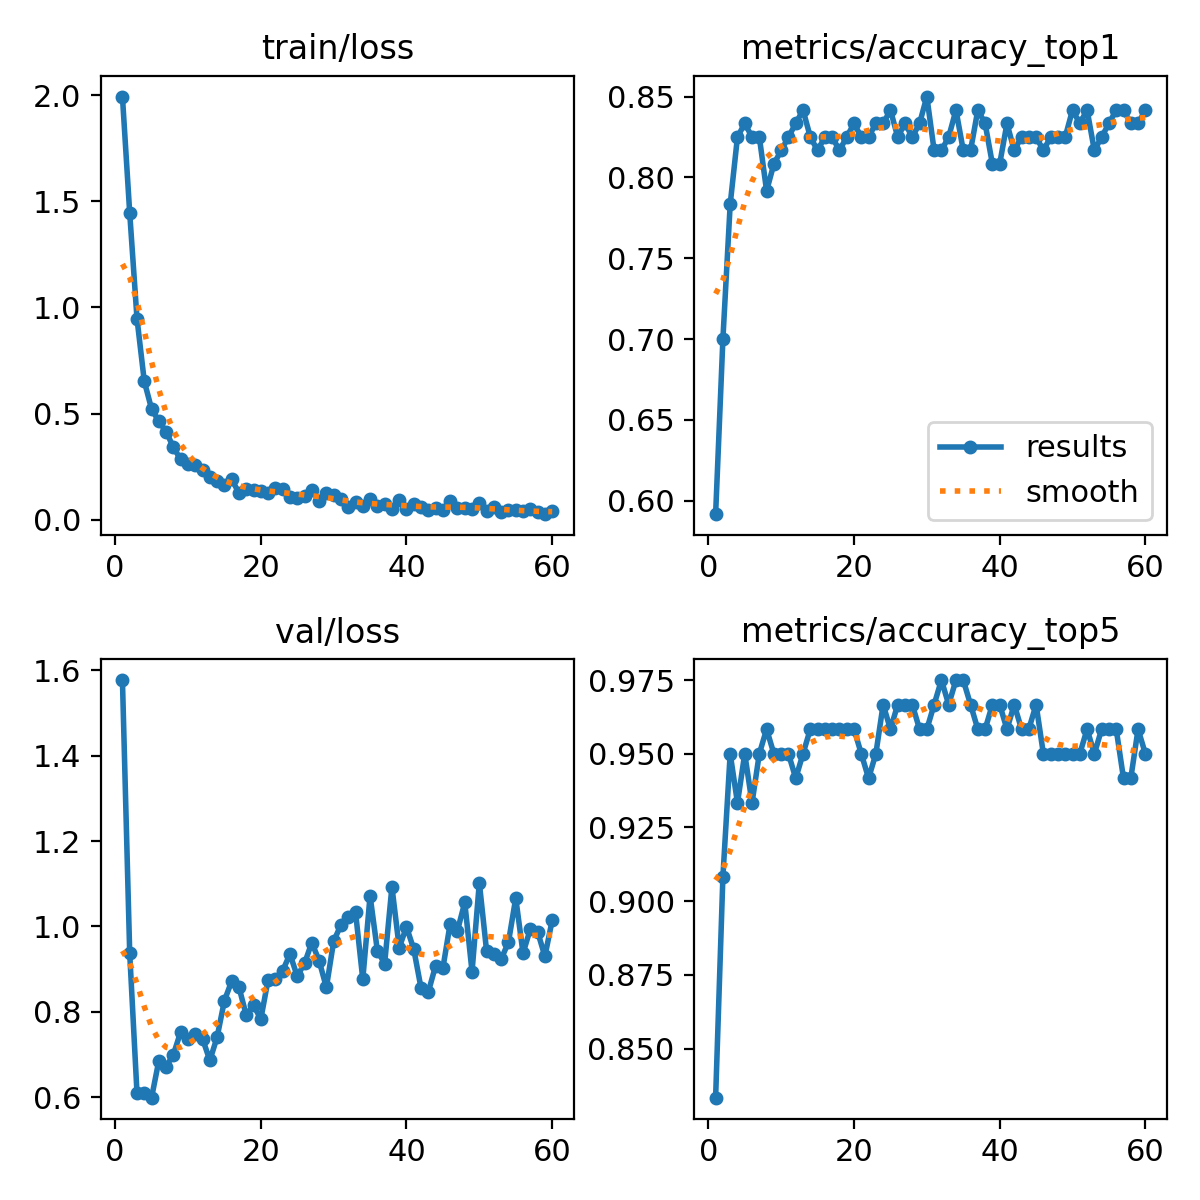

The table this chart was drawn from, first rows:
epoch, time, train/loss, metrics/accuracy_top1, metrics/accuracy_top5, val/loss, lr/pg0, lr/pg1, lr/pg2
1, 34.6, 1.995, 0.5917, 0.8333, 1.577, 0.000273, 0.000273, 0.000273
2, 69.6, 1.445, 0.7, 0.9083, 0.9371, 0.0005416, 0.0005416, 0.0005416
3, 105.4, 0.9476, 0.7833, 0.95, 0.6096, 0.000801, 0.000801, 0.000801
4, 139.9, 0.6522, 0.825, 0.9333, 0.61, 0.0007918, 0.0007918, 0.0007918
5, 173.6, 0.5215, 0.8333, 0.95, 0.599, 0.000778, 0.000778, 0.000778
6, 207.2, 0.4631, 0.825, 0.9333, 0.6857, 0.0007643, 0.0007643, 0.0007643
7, 240.6, 0.4149, 0.825, 0.95, 0.6716, 0.0007505, 0.0007505, 0.0007505
8, 275.6, 0.34, 0.7917, 0.9583, 0.7001, 0.0007368, 0.0007368, 0.0007368
9, 309.7, 0.2836, 0.8083, 0.95, 0.7532, 0.000723, 0.000723, 0.000723
10, 344.1, 0.2629, 0.8167, 0.95, 0.7367, 0.0007093, 0.0007093, 0.0007093
11, 378.2, 0.2557, 0.825, 0.95, 0.748, 0.0006956, 0.0006956, 0.0006956
12, 413.5, 0.2349, 0.8333, 0.9417, 0.7369, 0.0006818, 0.0006818, 0.0006818
13, 449, 0.2019, 0.8417, 0.95, 0.6863, 0.0006681, 0.0006681, 0.0006681
14, 484.8, 0.1814, 0.825, 0.9583, 0.7408, 0.0006543, 0.0006543, 0.0006543
15, 520.4, 0.1627, 0.8167, 0.9583, 0.8261, 0.0006406, 0.0006406, 0.0006406
16, 556.3, 0.189, 0.825, 0.9583, 0.872, 0.0006268, 0.0006268, 0.0006268
17, 592.2, 0.1255, 0.825, 0.9583, 0.8579, 0.0006131, 0.0006131, 0.0006131
18, 626.2, 0.1438, 0.8167, 0.9583, 0.7921, 0.0005993, 0.0005993, 0.0005993
19, 660.3, 0.1393, 0.825, 0.9583, 0.8154, 0.0005856, 0.0005856, 0.0005856
20, 694.7, 0.1335, 0.8333, 0.9583, 0.783, 0.0005719, 0.0005719, 0.0005719
21, 729.9, 0.1247, 0.825, 0.95, 0.8755, 0.0005581, 0.0005581, 0.0005581
22, 765.6, 0.1509, 0.825, 0.9417, 0.8769, 0.0005444, 0.0005444, 0.0005444
23, 799.8, 0.1427, 0.8333, 0.95, 0.8962, 0.0005306, 0.0005306, 0.0005306
24, 835.7, 0.1085, 0.8333, 0.9667, 0.9353, 0.0005169, 0.0005169, 0.0005169
25, 869.3, 0.1039, 0.8417, 0.9583, 0.8835, 0.0005031, 0.0005031, 0.0005031
26, 904, 0.1092, 0.825, 0.9667, 0.9135, 0.0004894, 0.0004894, 0.0004894
27, 937.9, 0.1375, 0.8333, 0.9667, 0.9621, 0.0004756, 0.0004756, 0.0004756
28, 972.1, 0.08979, 0.825, 0.9667, 0.9199, 0.0004619, 0.0004619, 0.0004619
29, 1007, 0.1229, 0.8333, 0.9583, 0.8572, 0.0004482, 0.0004482, 0.0004482
30, 1042, 0.1136, 0.85, 0.9583, 0.9653, 0.0004344, 0.0004344, 0.0004344
31, 1076, 0.09501, 0.8167, 0.9667, 1.004, 0.0004207, 0.0004207, 0.0004207
32, 1111, 0.05731, 0.8167, 0.975, 1.023, 0.0004069, 0.0004069, 0.0004069
33, 1145, 0.08101, 0.825, 0.9667, 1.034, 0.0003932, 0.0003932, 0.0003932
34, 1180, 0.06399, 0.8417, 0.975, 0.8763, 0.0003794, 0.0003794, 0.0003794
35, 1215, 0.09808, 0.8167, 0.975, 1.072, 0.0003657, 0.0003657, 0.0003657
36, 1250, 0.06298, 0.8167, 0.9667, 0.9433, 0.0003519, 0.0003519, 0.0003519
37, 1285, 0.07408, 0.8417, 0.9583, 0.9129, 0.0003382, 0.0003382, 0.0003382
38, 1320, 0.04953, 0.8333, 0.9583, 1.093, 0.0003245, 0.0003245, 0.0003245
39, 1354, 0.09349, 0.8083, 0.9667, 0.9507, 0.0003107, 0.0003107, 0.0003107
40, 1389, 0.05201, 0.8083, 0.9667, 0.9987, 0.000297, 0.000297, 0.000297
41, 1423, 0.07285, 0.8333, 0.9583, 0.9467, 0.0002832, 0.0002832, 0.0002832
42, 1458, 0.05772, 0.8167, 0.9667, 0.8555, 0.0002695, 0.0002695, 0.0002695
43, 1493, 0.04697, 0.825, 0.9583, 0.8468, 0.0002557, 0.0002557, 0.0002557
44, 1529, 0.05361, 0.825, 0.9583, 0.9082, 0.000242, 0.000242, 0.000242
45, 1568, 0.04498, 0.825, 0.9667, 0.9028, 0.0002282, 0.0002282, 0.0002282
46, 1604, 0.08807, 0.8167, 0.95, 1.007, 0.0002145, 0.0002145, 0.0002145
47, 1638, 0.0542, 0.825, 0.95, 0.9905, 0.0002008, 0.0002008, 0.0002008
48, 1673, 0.0549, 0.825, 0.95, 1.056, 0.000187, 0.000187, 0.000187
49, 1708, 0.04844, 0.825, 0.95, 0.894, 0.0001733, 0.0001733, 0.0001733
50, 1744, 0.07858, 0.8417, 0.95, 1.103, 0.0001595, 0.0001595, 0.0001595
51, 1779, 0.04059, 0.8333, 0.95, 0.9419, 0.0001458, 0.0001458, 0.0001458
52, 1814, 0.061, 0.8417, 0.9583, 0.9355, 0.000132, 0.000132, 0.000132
53, 1848, 0.03464, 0.8167, 0.95, 0.9236, 0.0001183, 0.0001183, 0.0001183
54, 1882, 0.04339, 0.825, 0.9583, 0.9632, 0.0001045, 0.0001045, 0.0001045
55, 1918, 0.04455, 0.8333, 0.9583, 1.067, 9.0797e-05, 9.0797e-05, 9.0797e-05
56, 1954, 0.04081, 0.8417, 0.9583, 0.9372, 7.70525e-05, 7.70525e-05, 7.70525e-05
57, 1988, 0.051, 0.8417, 0.9417, 0.994, 6.3308e-05, 6.3308e-05, 6.3308e-05
58, 2023, 0.03475, 0.8333, 0.9417, 0.988, 4.95635e-05, 4.95635e-05, 4.95635e-05
59, 2056, 0.02531, 0.8333, 0.9583, 0.9299, 3.5819e-05, 3.5819e-05, 3.5819e-05
60, 2091, 0.03835, 0.8417, 0.95, 1.014, 2.20745e-05, 2.20745e-05, 2.20745e-05
